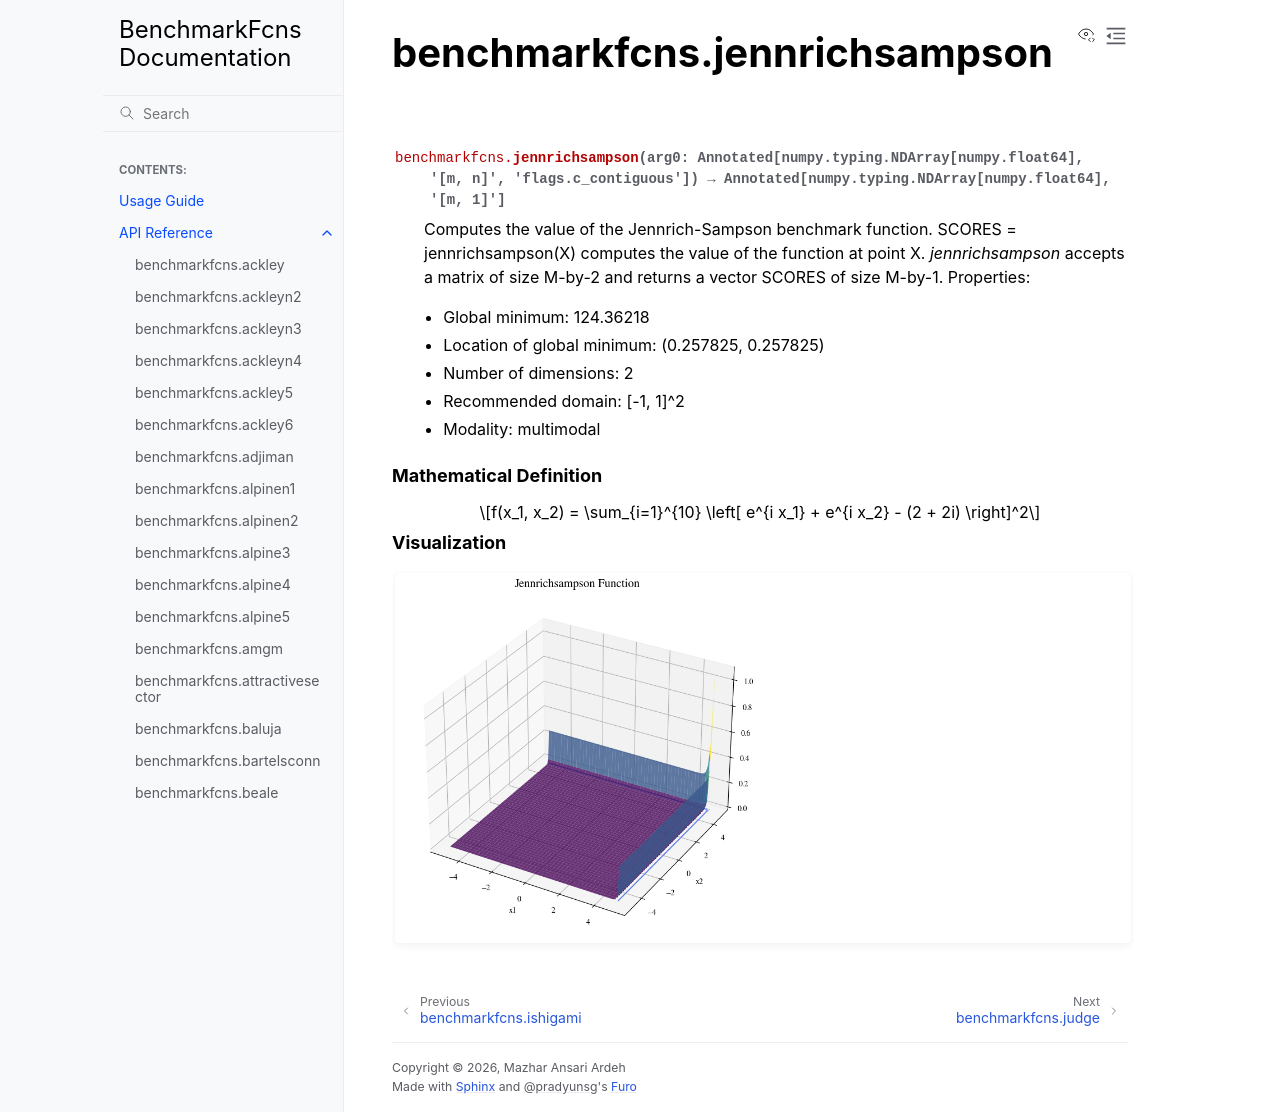

repository: mazhar-ansari-ardeh/BenchmarkFcns · page: generated/benchmarkfcns.jennrichsampson.html · generator: sphinx

benchmarkfcns.jennrichsampson
=============================

.. currentmodule:: benchmarkfcns

.. autofunction:: jennrichsampson

.. raw:: html

   <div style="clear: both"></div>



.. rubric:: Mathematical Definition

.. math::

   f(x_1, x_2) = \sum_{i=1}^{10} \left[ e^{i x_1} + e^{i x_2} - (2 + 2i) \right]^2

.. rubric:: Visualization

.. function-plots:: benchmarkfcns.jennrichsampson
